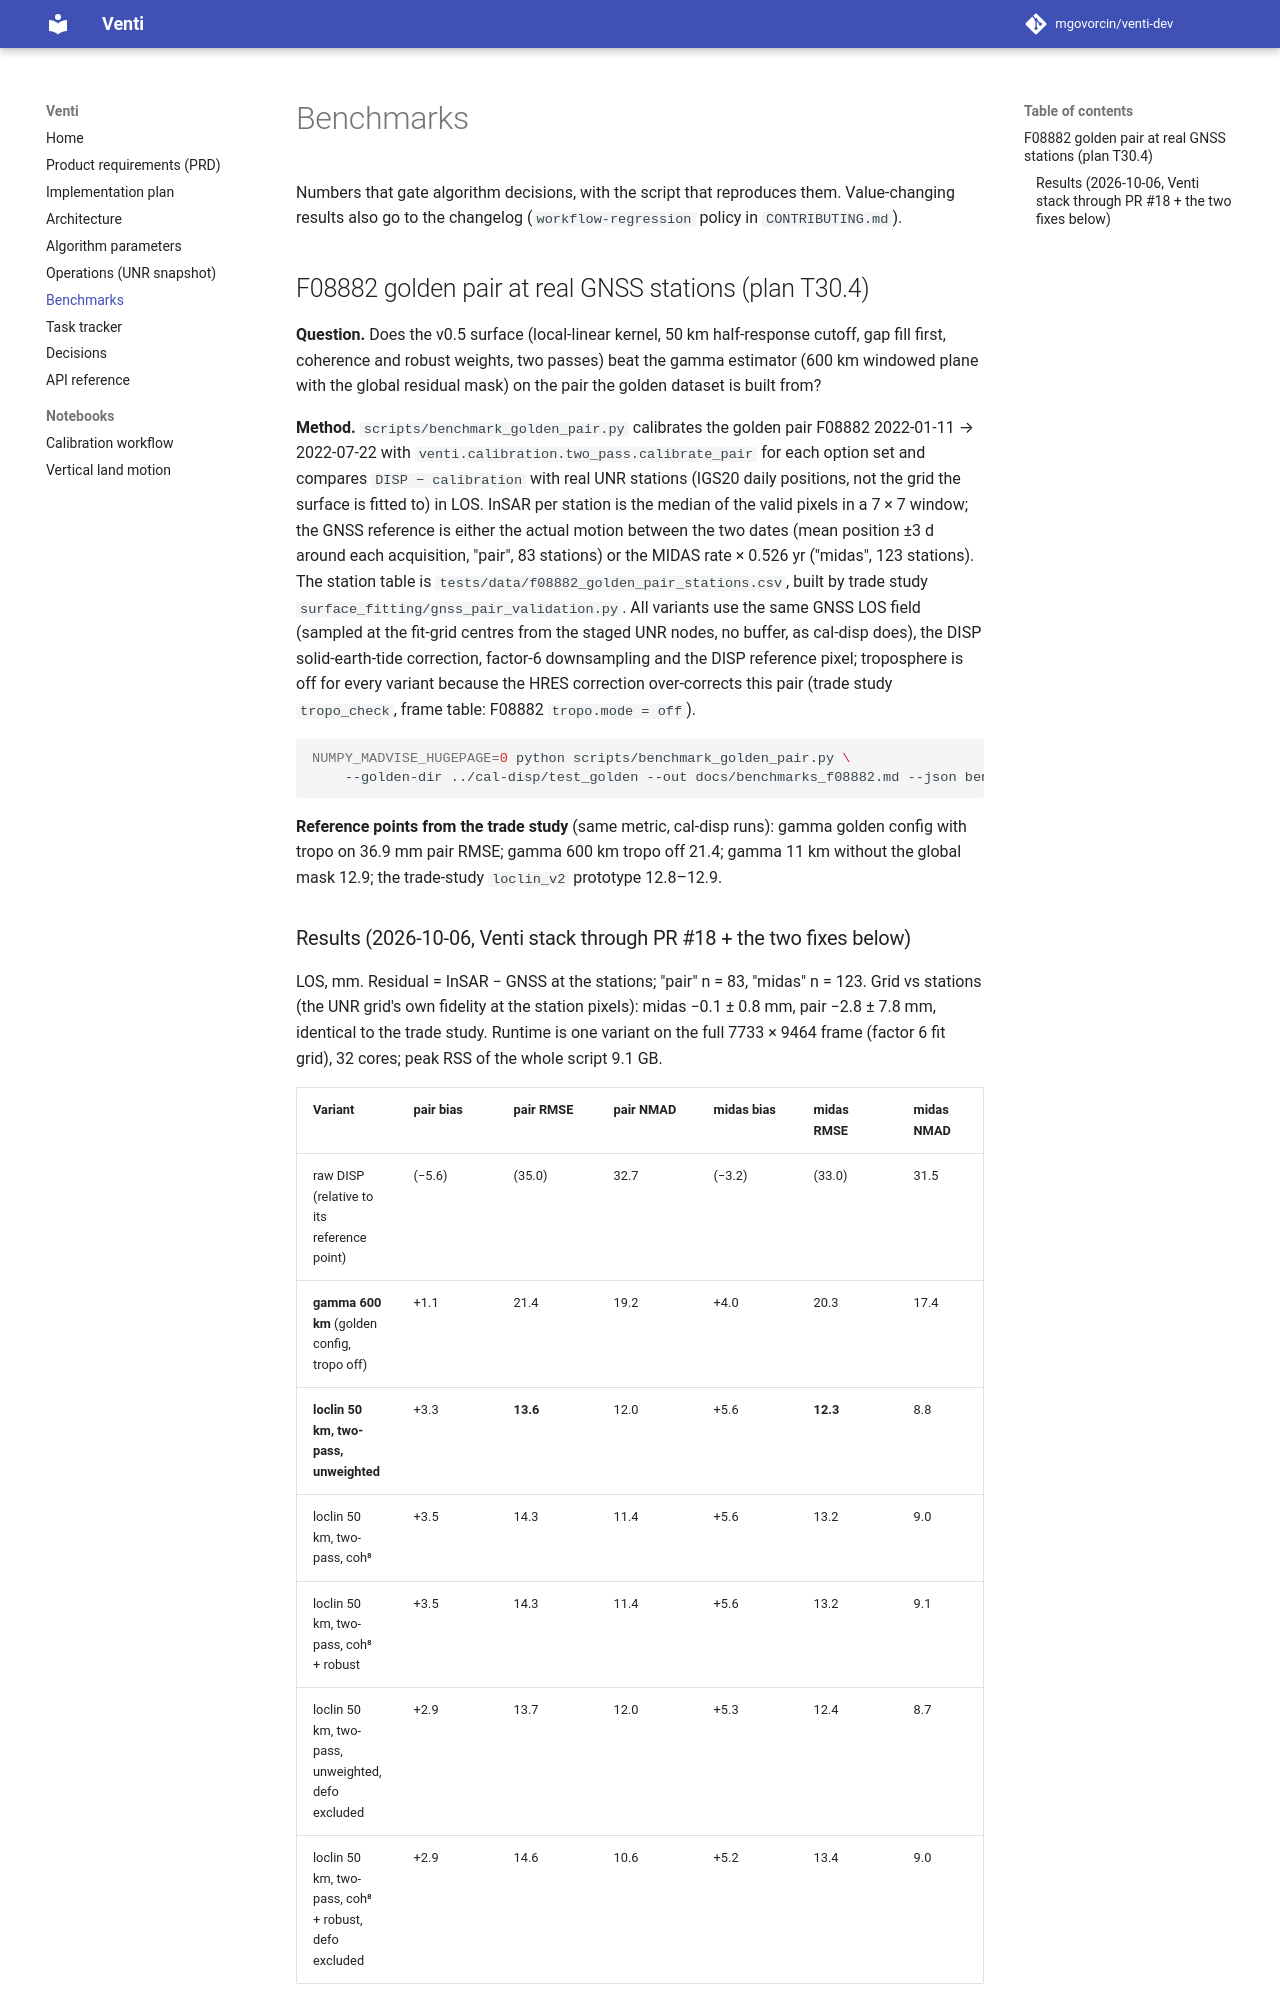

repository: mgovorcin/venti-dev · page: benchmarks/index.html · generator: mkdocs

# Benchmarks

Numbers that gate algorithm decisions, with the script that reproduces them.
Value-changing results also go to the changelog (`workflow-regression`
policy in `CONTRIBUTING.md`).

## F08882 golden pair at real GNSS stations (plan T30.4)

**Question.** Does the v0.5 surface (local-linear kernel, 50 km half-response
cutoff, gap fill first, coherence and robust weights, two passes) beat the
gamma estimator (600 km windowed plane with the global residual mask) on the
pair the golden dataset is built from?

**Method.** `scripts/benchmark_golden_pair.py` calibrates the golden pair
F08882 2022-01-11 → 2022-07-22 with `venti.calibration.two_pass.calibrate_pair`
for each option set and compares `DISP − calibration` with real UNR stations
(IGS20 daily positions, not the grid the surface is fitted to) in LOS. InSAR
per station is the median of the valid pixels in a 7 × 7 window; the GNSS
reference is either the actual motion between the two dates (mean position
±3 d around each acquisition, "pair", 83 stations) or the MIDAS rate × 0.526 yr
("midas", 123 stations). The station table is
`tests/data/f08882_golden_pair_stations.csv`, built by trade study
`surface_fitting/gnss_pair_validation.py`. All variants use the same GNSS
LOS field (sampled at the fit-grid centres from the staged UNR nodes, no
buffer, as cal-disp does), the DISP solid-earth-tide correction, factor-6
downsampling and the DISP reference pixel; troposphere is off for every
variant because the HRES correction over-corrects this pair (trade study
`tropo_check`, frame table: F08882 `tropo.mode = off`).

```bash
NUMPY_MADVISE_HUGEPAGE=0 python scripts/benchmark_golden_pair.py \
    --golden-dir ../cal-disp/test_golden --out docs/benchmarks_f08882.md --json bench.json
```

**Reference points from the trade study** (same metric, cal-disp runs):
gamma golden config with tropo on 36.9 mm pair RMSE; gamma 600 km tropo off
21.4; gamma 11 km without the global mask 12.9; the trade-study `loclin_v2`
prototype 12.8–12.9.
